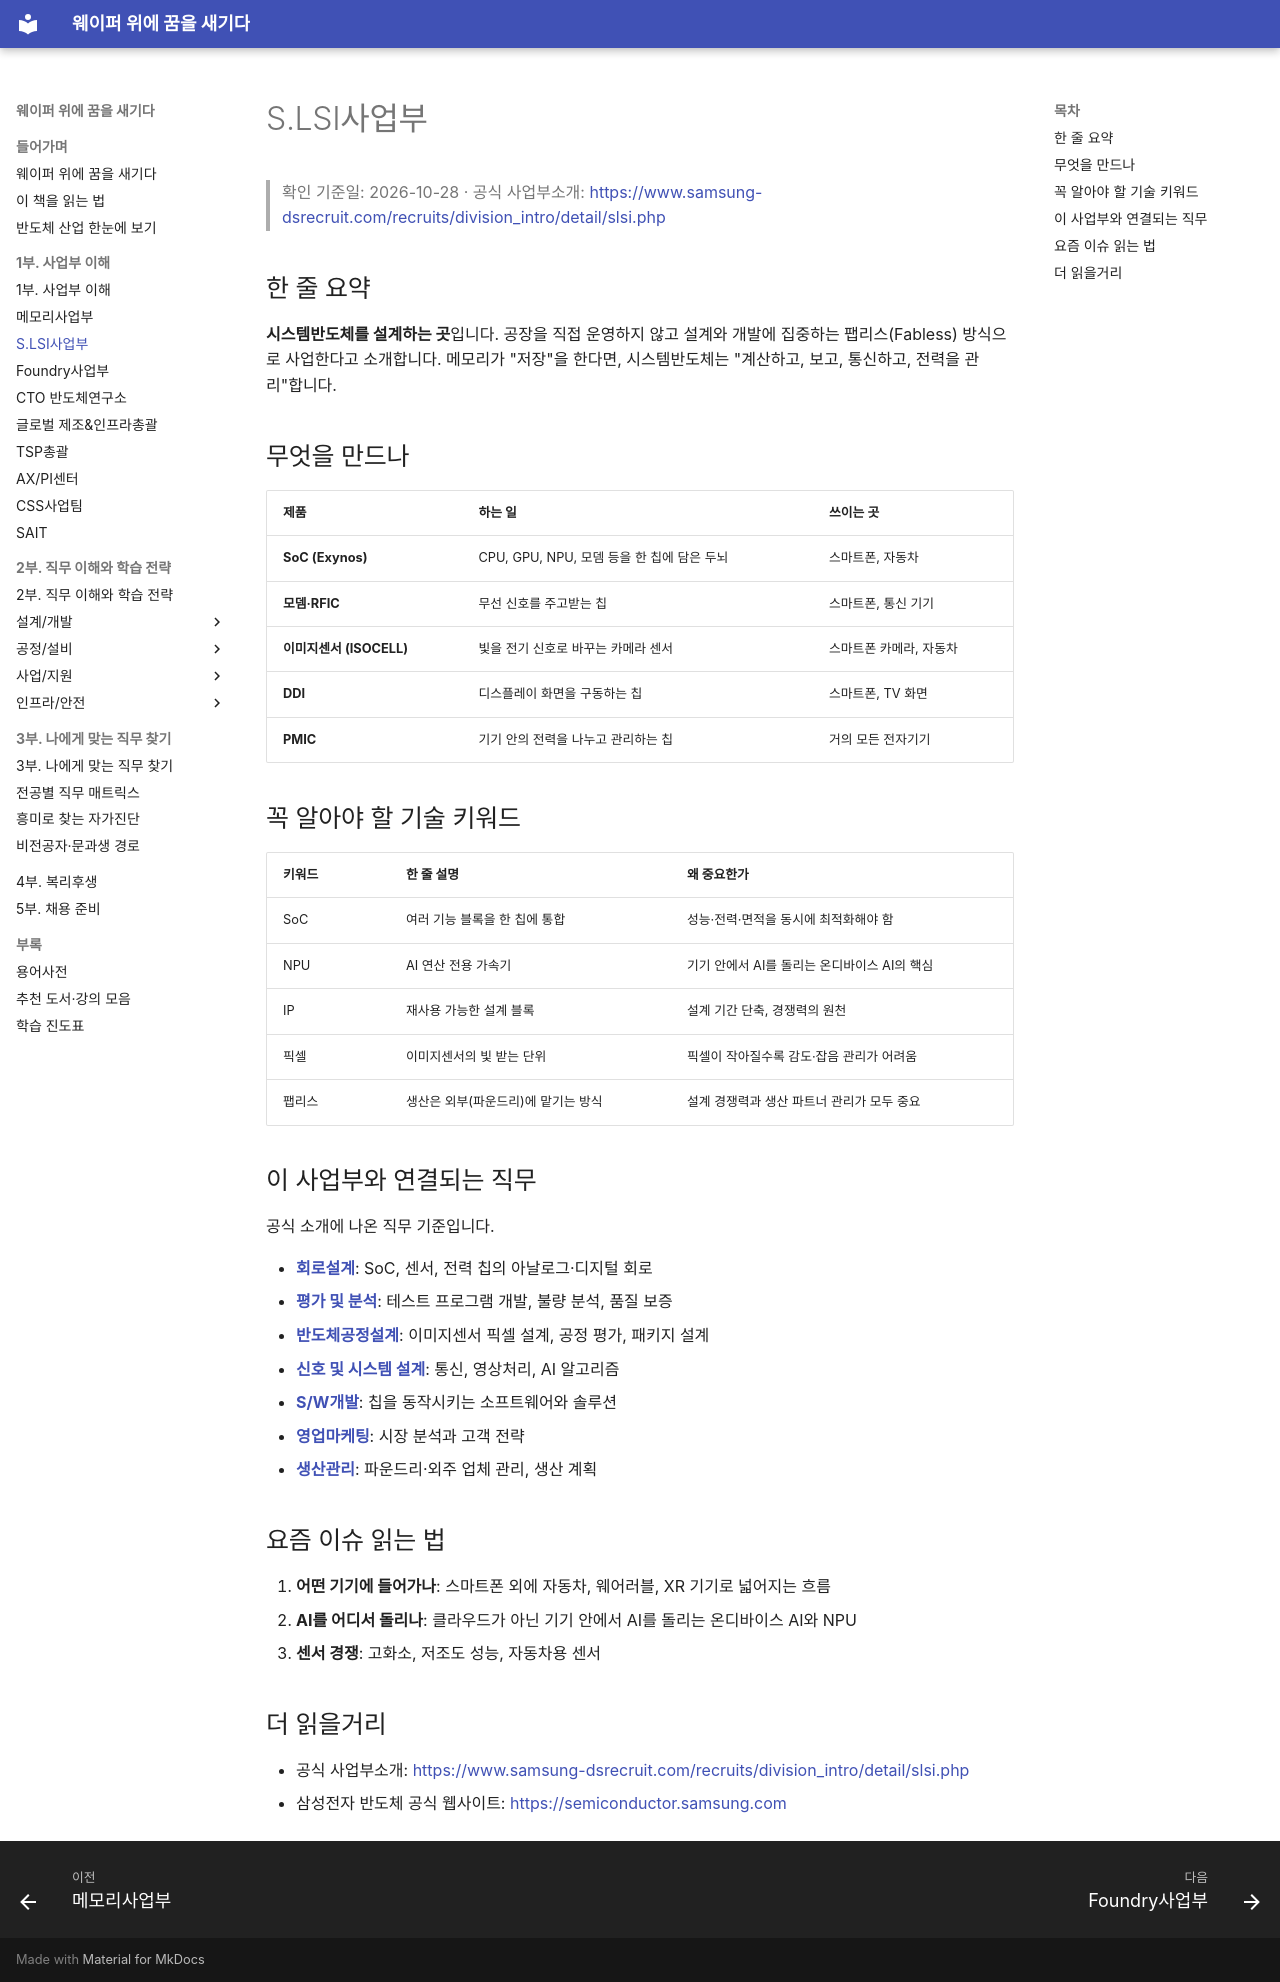

repository: goodhosup/semiconductor-job-roadmap · page: 01-divisions/slsi/index.html · generator: mkdocs

# S.LSI사업부

> 확인 기준일: 2026-10-28 · 공식 사업부소개: <https://www.samsung-dsrecruit.com/recruits/division_intro/detail/slsi.php>

## 한 줄 요약

**시스템반도체를 설계하는 곳**입니다. 공장을 직접 운영하지 않고 설계와 개발에 집중하는 팹리스(Fabless) 방식으로 사업한다고 소개합니다. 메모리가 "저장"을 한다면, 시스템반도체는 "계산하고, 보고, 통신하고, 전력을 관리"합니다.

## 무엇을 만드나

| 제품 | 하는 일 | 쓰이는 곳 |
|---|---|---|
| **SoC (Exynos)** | CPU, GPU, NPU, 모뎀 등을 한 칩에 담은 두뇌 | 스마트폰, 자동차 |
| **모뎀·RFIC** | 무선 신호를 주고받는 칩 | 스마트폰, 통신 기기 |
| **이미지센서 (ISOCELL)** | 빛을 전기 신호로 바꾸는 카메라 센서 | 스마트폰 카메라, 자동차 |
| **DDI** | 디스플레이 화면을 구동하는 칩 | 스마트폰, TV 화면 |
| **PMIC** | 기기 안의 전력을 나누고 관리하는 칩 | 거의 모든 전자기기 |

## 꼭 알아야 할 기술 키워드

| 키워드 | 한 줄 설명 | 왜 중요한가 |
|---|---|---|
| SoC | 여러 기능 블록을 한 칩에 통합 | 성능·전력·면적을 동시에 최적화해야 함 |
| NPU | AI 연산 전용 가속기 | 기기 안에서 AI를 돌리는 온디바이스 AI의 핵심 |
| IP | 재사용 가능한 설계 블록 | 설계 기간 단축, 경쟁력의 원천 |
| 픽셀 | 이미지센서의 빛 받는 단위 | 픽셀이 작아질수록 감도·잡음 관리가 어려움 |
| 팹리스 | 생산은 외부(파운드리)에 맡기는 방식 | 설계 경쟁력과 생산 파트너 관리가 모두 중요 |

## 이 사업부와 연결되는 직무

공식 소개에 나온 직무 기준입니다.

- **[회로설계](../02-jobs/design/circuit-design.md)**: SoC, 센서, 전력 칩의 아날로그·디지털 회로
- **[평가 및 분석](../02-jobs/design/test-analysis.md)**: 테스트 프로그램 개발, 불량 분석, 품질 보증
- **[반도체공정설계](../02-jobs/process/process-integration.md)**: 이미지센서 픽셀 설계, 공정 평가, 패키지 설계
- **[신호 및 시스템 설계](../02-jobs/design/signal-system.md)**: 통신, 영상처리, AI 알고리즘
- **[S/W개발](../02-jobs/design/software.md)**: 칩을 동작시키는 소프트웨어와 솔루션
- **[영업마케팅](../02-jobs/business/sales-marketing.md)**: 시장 분석과 고객 전략
- **[생산관리](../02-jobs/process/production-management.md)**: 파운드리·외주 업체 관리, 생산 계획

## 요즘 이슈 읽는 법

1. **어떤 기기에 들어가나**: 스마트폰 외에 자동차, 웨어러블, XR 기기로 넓어지는 흐름
2. **AI를 어디서 돌리나**: 클라우드가 아닌 기기 안에서 AI를 돌리는 온디바이스 AI와 NPU
3. **센서 경쟁**: 고화소, 저조도 성능, 자동차용 센서

## 더 읽을거리

- 공식 사업부소개: <https://www.samsung-dsrecruit.com/recruits/division_intro/detail/slsi.php>
- 삼성전자 반도체 공식 웹사이트: <https://semiconductor.samsung.com>
